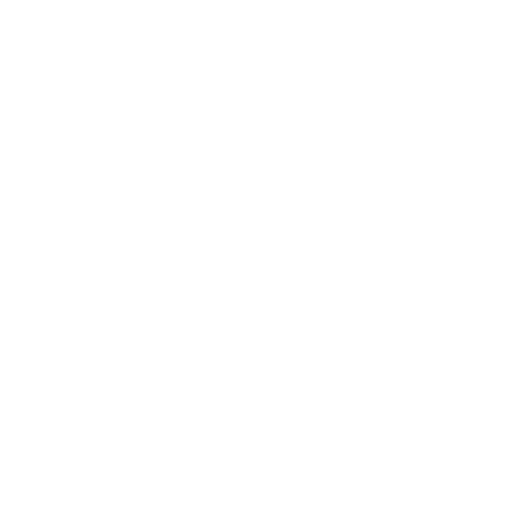
t = 0.00 s
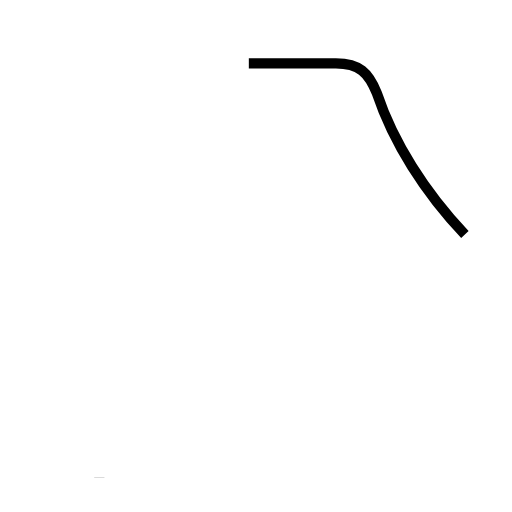
t = 0.91 s
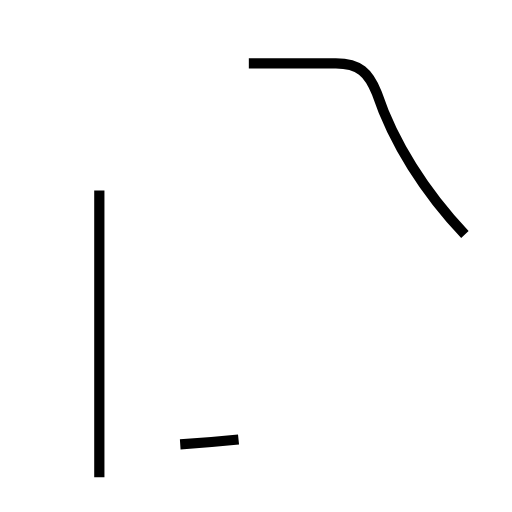
t = 1.92 s
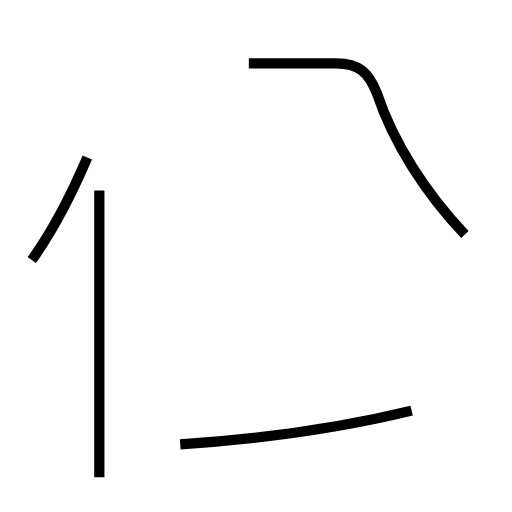
t = 2.78 s
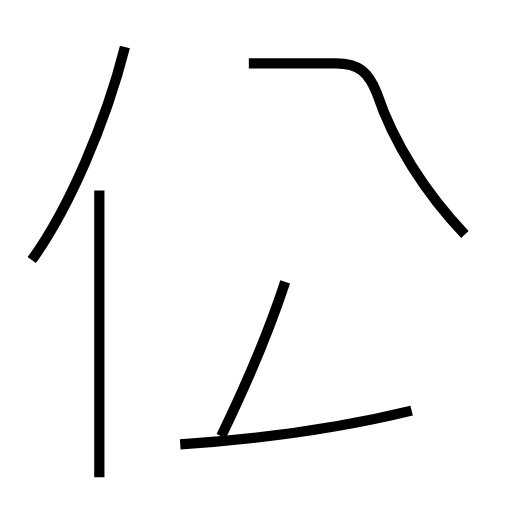
t = 3.61 s
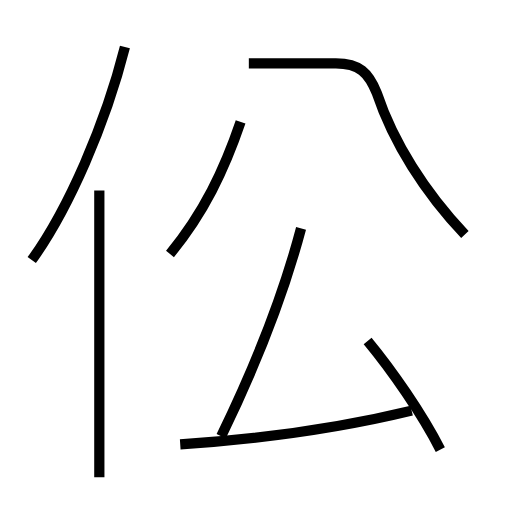
t = 4.60 s

The animated SVG that drew these frames (rendered in a browser with its animation timeline set to each time). Animation: 7 SMIL elements (animate=7); one cycle of 4.60 s.

<?xml version='1.0' encoding='utf-8'?>
<svg viewBox="0.0 -6.0 50.0 50.0" version="1.1" xmlns="http://www.w3.org/2000/svg"><rect x="-1000" y="-1000" width="2000" height="2000" stroke="white" fill="white" /><g style="fill:none;stroke:#000000;stroke-width:1"><path d="M 45.4 -21.1 C 41.5 -25.2 38.4 -30.1 36.8 -34.9 C 36.0 -36.9 35.1 -37.8 32.8 -37.8 L 24.3 -37.8 " transform="translate(0.0 38.0)" stroke-dasharray="30.25239805761046" stroke-dashoffset="30.25239805761046"><animate attributeName="stroke-dashoffset" from="30.25239805761046" to="0" dur="0.9075719417283138s" begin="0s" fill="freeze" /></path><path d="M 9.7 2.6 L 9.7 -25.4 " transform="translate(0.0 38.0)" stroke-dasharray="28.0" stroke-dashoffset="28.0"><animate attributeName="stroke-dashoffset" from="28.0" to="0" dur="0.84s" begin="0.9075719417283138s" fill="freeze" /></path><path d="M 17.6 -0.6 C 25.1 -1.1 32.8 -2.1 40.2 -3.9 " transform="translate(0.0 38.0)" stroke-dasharray="22.867657490644778" stroke-dashoffset="22.867657490644778"><animate attributeName="stroke-dashoffset" from="22.867657490644778" to="0" dur="0.6860297247193433s" begin="1.7475719417283138s" fill="freeze" /></path><path d="M 3.1 -18.6 C 6.7 -23.6 10.3 -31.9 12.2 -39.4 " transform="translate(0.0 38.0)" stroke-dasharray="22.816741191870754" stroke-dashoffset="22.816741191870754"><animate attributeName="stroke-dashoffset" from="22.816741191870754" to="0" dur="0.6845022357561226s" begin="2.433601666447657s" fill="freeze" /></path><path d="M 21.6 -1.4 C 25.1 -8.6 27.6 -14.9 29.4 -21.7 " transform="translate(0.0 38.0)" stroke-dasharray="21.782617874862463" stroke-dashoffset="21.782617874862463"><animate attributeName="stroke-dashoffset" from="21.782617874862463" to="0" dur="0.6534785362458739s" begin="3.1181039022037798s" fill="freeze" /></path><path d="M 43.0 -0.1 C 41.2 -3.6 38.3 -7.8 35.9 -10.7 " transform="translate(0.0 38.0)" stroke-dasharray="12.779417845566066" stroke-dashoffset="12.779417845566066"><animate attributeName="stroke-dashoffset" from="12.779417845566066" to="0" dur="0.38338253536698197s" begin="3.771582438449654s" fill="freeze" /></path><path d="M 16.6 -19.2 C 19.9 -23.2 21.9 -27.4 23.5 -32.1" transform="translate(0.0 38.0)" stroke-dasharray="14.714545082965298" stroke-dashoffset="14.714545082965298"><animate attributeName="stroke-dashoffset" from="14.714545082965298" to="0" dur="0.4414363524889589s" begin="4.154964973816636s" fill="freeze" /></path></g></svg>
